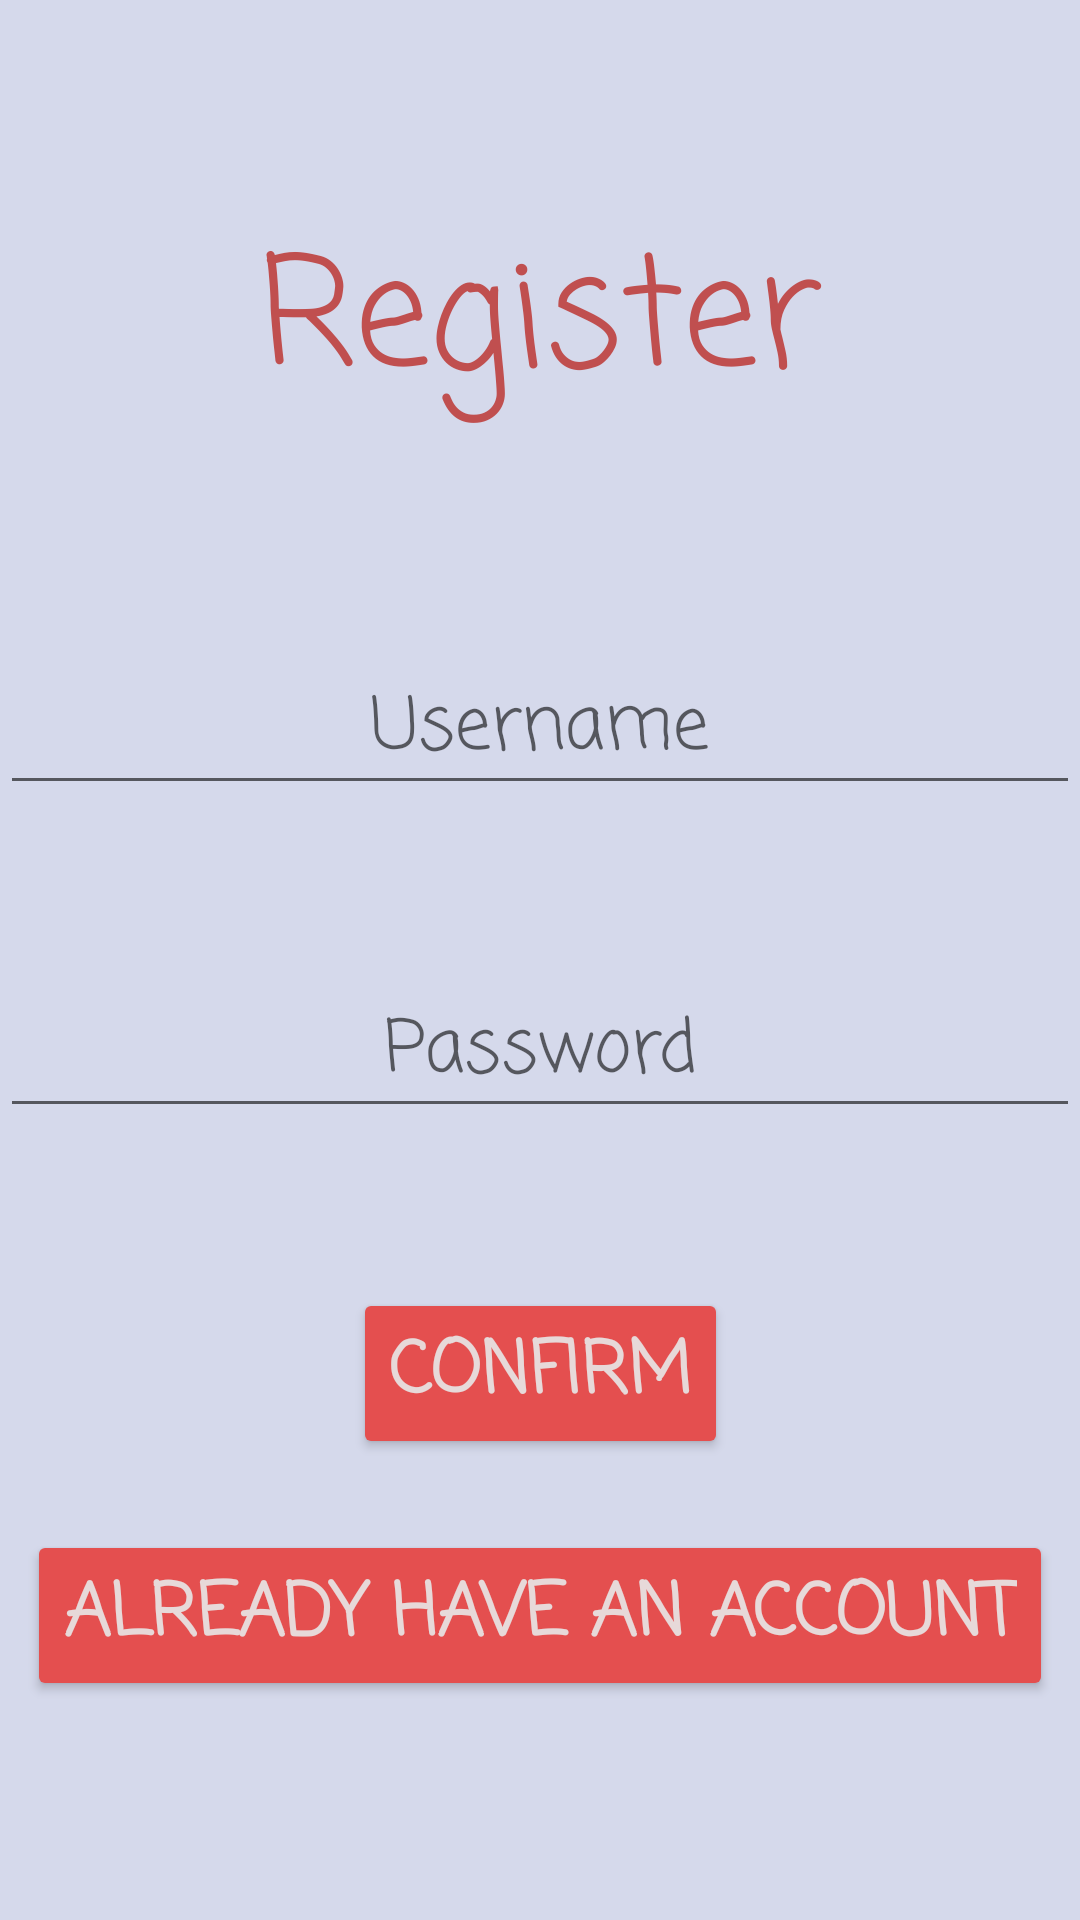

Write the Android layout XML for this screen, with the resource values it uses.
<!-- AndroidManifest.xml: application theme AppTheme -->
<!-- res/layout/activity_registar.xml -->
<?xml version="1.0" encoding="utf-8"?>
<androidx.constraintlayout.widget.ConstraintLayout xmlns:android="http://schemas.android.com/apk/res/android"
    xmlns:app="http://schemas.android.com/apk/res-auto"
    xmlns:tools="http://schemas.android.com/tools"
    android:layout_width="match_parent"
    android:layout_height="match_parent"
    android:background="#FFD5D9EB"
    tools:context=".Registar">

    <EditText
        android:id="@+id/username"
        android:layout_width="wrap_content"
        android:layout_height="wrap_content"
        android:ems="10"
        android:fontFamily="casual"
        android:hint="Username"
        android:inputType="textPersonName"
        android:textAlignment="center"
        android:textSize="24sp"
        app:layout_constraintBottom_toBottomOf="parent"
        app:layout_constraintEnd_toEndOf="parent"
        app:layout_constraintHorizontal_bias="0.487"
        app:layout_constraintStart_toStartOf="parent"
        app:layout_constraintTop_toTopOf="parent"
        app:layout_constraintVertical_bias="0.366" />

    <EditText
        android:id="@+id/password"
        android:layout_width="wrap_content"
        android:layout_height="wrap_content"
        android:ems="10"
        android:fontFamily="casual"
        android:hint="Password"
        android:inputType="textPassword"
        android:textAlignment="center"
        android:textSize="24sp"
        app:layout_constraintBottom_toTopOf="@+id/registar"
        app:layout_constraintEnd_toEndOf="parent"
        app:layout_constraintStart_toStartOf="parent"
        app:layout_constraintTop_toBottomOf="@+id/username"
        tools:visibility="visible" />

    <Button
        android:id="@+id/registar"
        android:layout_width="wrap_content"
        android:layout_height="wrap_content"
        android:layout_marginBottom="100dp"
        android:backgroundTint="#E44F4F"
        android:fontFamily="casual"
        android:text="@string/confirm"
        android:textAlignment="center"
        android:textColor="#E7D9D9"
        android:textSize="24sp"
        android:textStyle="bold"
        app:layout_constraintBottom_toBottomOf="parent"
        app:layout_constraintEnd_toEndOf="parent"
        app:layout_constraintStart_toStartOf="parent"
        app:layout_constraintTop_toBottomOf="@+id/password" />

    <TextView
        android:id="@+id/textView2"
        android:layout_width="wrap_content"
        android:layout_height="wrap_content"
        android:fontFamily="casual"
        android:text="@string/register"
        android:textColor="#C04F4F"
        android:textSize="50sp"
        app:layout_constraintBottom_toTopOf="@+id/username"
        app:layout_constraintEnd_toEndOf="parent"
        app:layout_constraintStart_toStartOf="parent"
        app:layout_constraintTop_toTopOf="parent" />

    <Button
        android:id="@+id/already_account"
        android:layout_width="wrap_content"
        android:layout_height="wrap_content"
        android:backgroundTint="#E44F4F"
        android:fontFamily="casual"
        android:onClick="gotoLogin"
        android:text="@string/already_have_an_account"
        android:textAlignment="center"
        android:textColor="#E7D9D9"
        android:textSize="24sp"
        android:textStyle="bold"
        app:layout_constraintBottom_toBottomOf="parent"
        app:layout_constraintEnd_toEndOf="parent"
        app:layout_constraintHorizontal_bias="0.498"
        app:layout_constraintStart_toStartOf="parent"
        app:layout_constraintTop_toBottomOf="@+id/registar"
        app:layout_constraintVertical_bias="0.245" />
</androidx.constraintlayout.widget.ConstraintLayout>
<!-- resources referenced by this layout -->
<resources>
  <string name="already_have_an_account">Already have an account</string>
  <string name="confirm">Confirm</string>
  <string name="register">Register</string>
  <style name="AppTheme" parent="Theme.AppCompat.Light.DarkActionBar">
          
  
      </style>
</resources>
